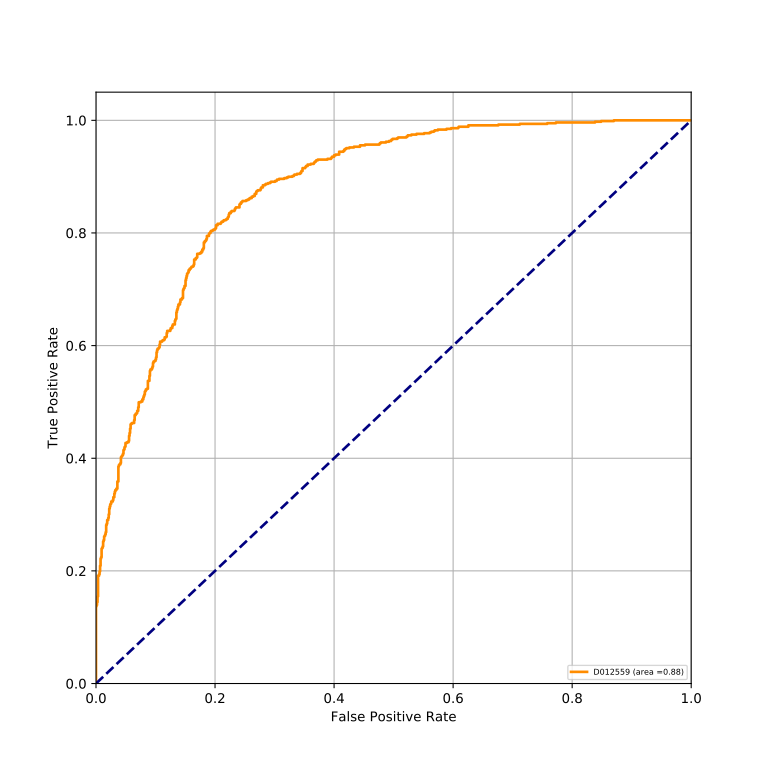

Source data for this figure (header and first rows):
classes, fpr, tpr, auc
D012559, 0.0, 0.0, 0.8786
D012559, 0.0, 0.001267, 0.8786
D012559, 0.0, 0.1369, 0.8786
D012559, 0.0008547, 0.1369, 0.8786
D012559, 0.0008547, 0.1394, 0.8786
D012559, 0.001709, 0.1394, 0.8786
D012559, 0.001709, 0.1445, 0.8786
D012559, 0.002564, 0.1445, 0.8786
D012559, 0.002564, 0.1546, 0.8786
D012559, 0.003419, 0.1546, 0.8786
D012559, 0.003419, 0.1914, 0.8786
D012559, 0.005128, 0.1914, 0.8786
D012559, 0.005128, 0.1939, 0.8786
D012559, 0.005983, 0.1939, 0.8786
D012559, 0.005983, 0.199, 0.8786
D012559, 0.006838, 0.199, 0.8786
D012559, 0.006838, 0.2091, 0.8786
D012559, 0.007692, 0.2091, 0.8786
D012559, 0.007692, 0.2218, 0.8786
D012559, 0.008547, 0.2218, 0.8786
D012559, 0.008547, 0.2243, 0.8786
D012559, 0.009402, 0.2243, 0.8786
D012559, 0.009402, 0.2395, 0.8786
D012559, 0.01026, 0.2395, 0.8786
D012559, 0.01026, 0.2408, 0.8786
D012559, 0.01111, 0.2408, 0.8786
D012559, 0.01111, 0.2433, 0.8786
D012559, 0.01197, 0.2433, 0.8786
D012559, 0.01197, 0.2522, 0.8786
D012559, 0.01282, 0.2522, 0.8786
D012559, 0.01282, 0.2548, 0.8786
D012559, 0.01368, 0.2548, 0.8786
D012559, 0.01368, 0.2611, 0.8786
D012559, 0.01453, 0.2611, 0.8786
D012559, 0.01453, 0.2624, 0.8786
D012559, 0.01538, 0.2624, 0.8786
D012559, 0.01538, 0.2649, 0.8786
D012559, 0.01624, 0.2649, 0.8786
D012559, 0.01624, 0.2687, 0.8786
D012559, 0.01709, 0.2687, 0.8786
D012559, 0.01709, 0.2814, 0.8786
D012559, 0.01795, 0.2814, 0.8786
D012559, 0.01795, 0.2839, 0.8786
D012559, 0.0188, 0.2839, 0.8786
D012559, 0.0188, 0.2902, 0.8786
D012559, 0.02051, 0.2902, 0.8786
D012559, 0.02051, 0.294, 0.8786
D012559, 0.02137, 0.294, 0.8786
D012559, 0.02137, 0.3004, 0.8786
D012559, 0.02222, 0.3004, 0.8786
D012559, 0.02222, 0.3105, 0.8786
D012559, 0.02308, 0.3105, 0.8786
D012559, 0.02308, 0.3143, 0.8786
D012559, 0.02393, 0.3143, 0.8786
D012559, 0.02393, 0.3181, 0.8786
D012559, 0.02479, 0.3181, 0.8786
D012559, 0.02479, 0.3194, 0.8786
D012559, 0.02564, 0.3194, 0.8786
D012559, 0.02564, 0.3232, 0.8786
D012559, 0.02821, 0.3232, 0.8786
... 480 more rows
